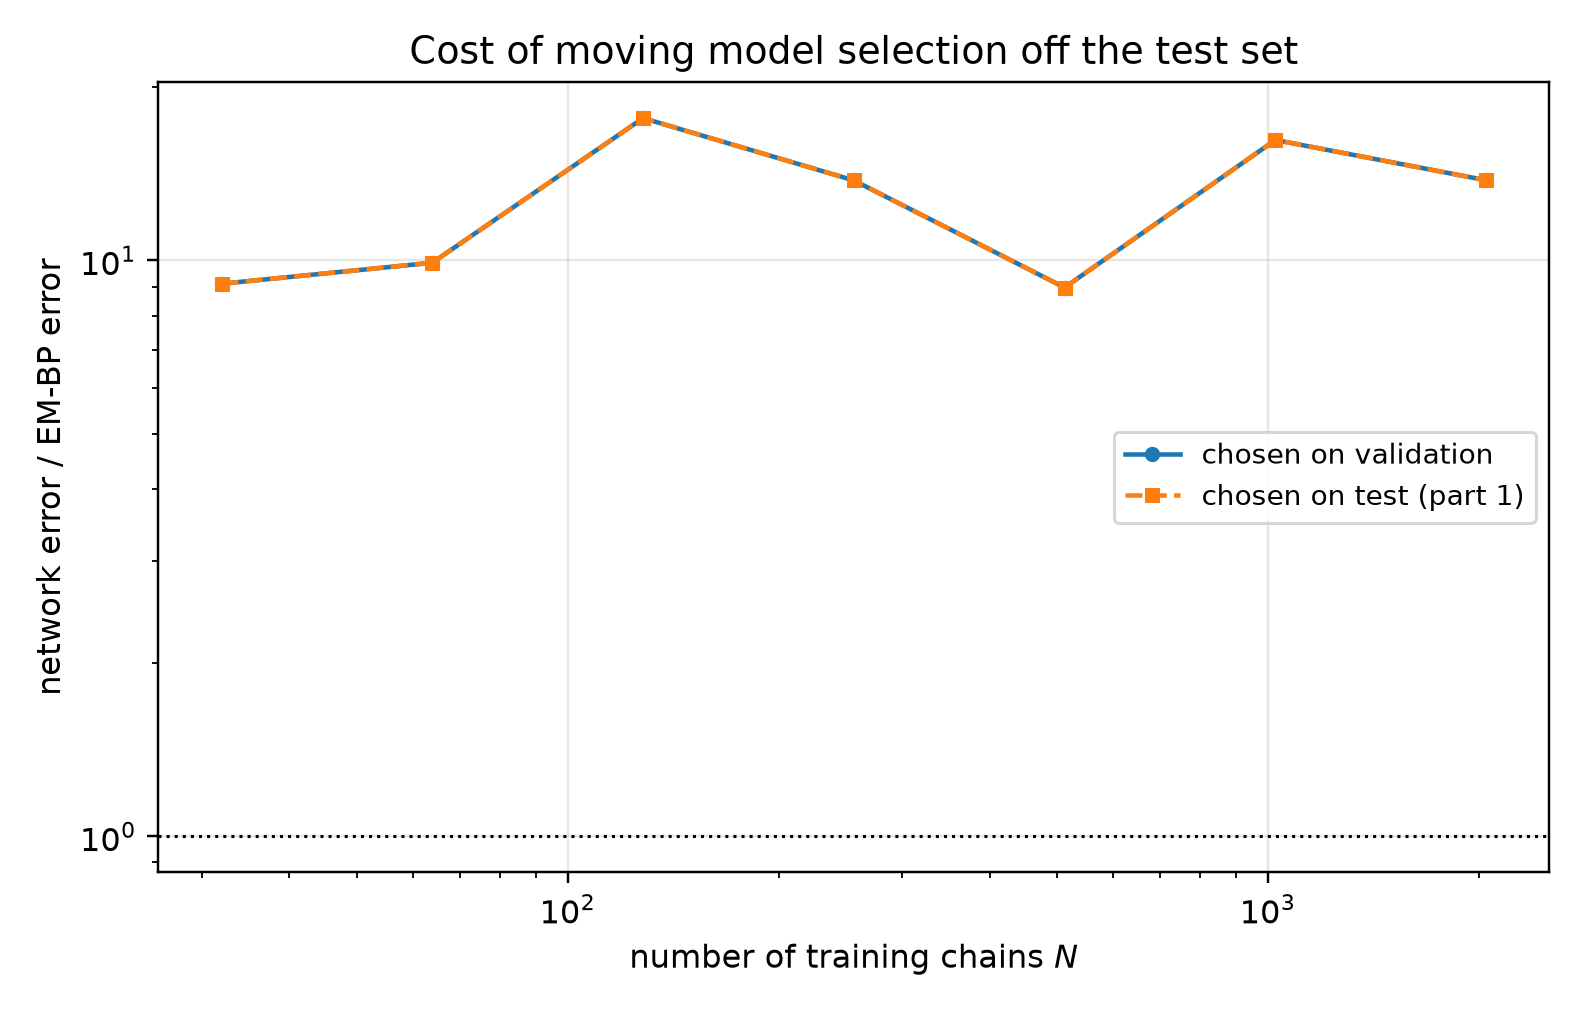

The table this chart was drawn from, first rows:
n_chains, t, em_bp_score_rel_l2, em_bp_mean_rel_l2, em_iters_selected, em_iters_oracle, em_iters_agrees, em_bp_score_rel_l2_at_cap, net_score_rel_l2_selected, net_mean_rel_l2_selected, net_score_rel_l2_oracle, net_mean_rel_l2_oracle, mode_selected, mode_oracle, selection_agrees, ratio_selected, ratio_oracle
32, 0.05, 0.1324, 0.02668, 40, 40, 1, 0.532, 1.884, 0.3797, 1.884, 0.3797, eps, eps, 1, 14.23, 14.23
32, 0.0725, 0.1182, 0.03194, 40, 40, 1, 0.3818, 1.611, 0.4355, 1.611, 0.4355, eps, eps, 1, 13.63, 13.63
32, 0.1053, 0.0956, 0.03491, 40, 40, 1, 0.275, 1.309, 0.478, 1.309, 0.478, eps, eps, 1, 13.69, 13.69
32, 0.1527, 0.08445, 0.04135, 40, 40, 1, 0.1881, 1.021, 0.4998, 1.021, 0.4998, eps, eps, 1, 12.09, 12.09
32, 0.2216, 0.07776, 0.0515, 40, 40, 1, 0.1291, 0.7684, 0.5089, 0.7684, 0.5089, eps, eps, 1, 9.881, 9.881
32, 0.3215, 0.06129, 0.05589, 40, 40, 1, 0.08336, 0.5704, 0.5202, 0.5704, 0.5202, eps, eps, 1, 9.306, 9.306
32, 0.4665, 0.04649, 0.06249, 80, 60, 0, 0.05145, 0.4114, 0.553, 0.4114, 0.553, eps, eps, 1, 8.85, 8.85
32, 0.6769, 0.03331, 0.07158, 120, 120, 1, 0.03414, 0.2806, 0.6031, 0.2806, 0.6031, x0, x0, 1, 8.426, 8.426
32, 0.9821, 0.02405, 0.08801, 120, 120, 1, 0.02455, 0.1718, 0.6286, 0.1718, 0.6286, x0, x0, 1, 7.142, 7.142
32, 1.425, 0.01596, 0.1307, 120, 120, 1, 0.01626, 0.08715, 0.7134, 0.08715, 0.7134, x0, x0, 1, 5.46, 5.46
32, 2.068, 0.00972, 0.2892, 120, 220, 0, 0.009715, 0.03578, 1.065, 0.03578, 1.065, x0, x0, 1, 3.681, 3.681
32, 3.0, 0.004121, 0.7069, 400, 400, 1, 0.004121, 0.0119, 2.041, 0.0119, 2.041, x0, x0, 1, 2.887, 2.887
64, 0.05, 0.1544, 0.03112, 160, 160, 1, 0.1969, 1.576, 0.3176, 1.576, 0.3176, eps, eps, 1, 10.21, 10.21
64, 0.0725, 0.1393, 0.03764, 120, 120, 1, 0.1756, 1.37, 0.3703, 1.37, 0.3703, eps, eps, 1, 9.839, 9.839
64, 0.1053, 0.1044, 0.03814, 120, 160, 0, 0.1228, 1.141, 0.4167, 1.141, 0.4167, eps, eps, 1, 10.93, 10.93
64, 0.1527, 0.08715, 0.04267, 120, 120, 1, 0.1007, 0.8881, 0.4348, 0.8881, 0.4348, eps, eps, 1, 10.19, 10.19
64, 0.2216, 0.06701, 0.04438, 160, 120, 0, 0.07462, 0.6733, 0.4459, 0.6733, 0.4459, eps, eps, 1, 10.05, 10.05
64, 0.3215, 0.04793, 0.04371, 160, 120, 0, 0.05233, 0.5044, 0.46, 0.5044, 0.46, eps, eps, 1, 10.52, 10.52
64, 0.4665, 0.02922, 0.03927, 160, 160, 1, 0.03103, 0.3728, 0.5011, 0.3728, 0.5011, eps, eps, 1, 12.76, 12.76
64, 0.6769, 0.01885, 0.04051, 160, 160, 1, 0.01969, 0.2339, 0.5026, 0.2339, 0.5026, x0, x0, 1, 12.41, 12.41
64, 0.9821, 0.01338, 0.04895, 160, 160, 1, 0.01383, 0.1433, 0.5245, 0.1433, 0.5245, x0, x0, 1, 10.71, 10.71
64, 1.425, 0.008237, 0.06742, 120, 120, 1, 0.008403, 0.07273, 0.5953, 0.07273, 0.5953, x0, x0, 1, 8.83, 8.83
64, 2.068, 0.004361, 0.1297, 120, 120, 1, 0.004392, 0.02917, 0.868, 0.02917, 0.868, x0, x0, 1, 6.69, 6.69
64, 3.0, 0.001711, 0.2936, 160, 160, 1, 0.001712, 0.009822, 1.685, 0.009822, 1.685, x0, x0, 1, 5.74, 5.74
128, 0.05, 0.06006, 0.0121, 400, 400, 1, 0.06006, 1.299, 0.2618, 1.299, 0.2618, eps, eps, 1, 21.63, 21.63
128, 0.0725, 0.04759, 0.01286, 400, 300, 0, 0.04759, 1.142, 0.3086, 1.142, 0.3086, eps, eps, 1, 23.99, 23.99
128, 0.1053, 0.03605, 0.01316, 220, 300, 0, 0.03627, 0.9457, 0.3453, 0.9457, 0.3453, eps, eps, 1, 26.23, 26.23
128, 0.1527, 0.02846, 0.01394, 220, 80, 0, 0.02944, 0.7526, 0.3685, 0.7526, 0.3685, eps, eps, 1, 26.44, 26.44
128, 0.2216, 0.02027, 0.01342, 80, 80, 1, 0.02205, 0.5739, 0.3801, 0.5739, 0.3801, eps, eps, 1, 28.32, 28.32
128, 0.3215, 0.01747, 0.01593, 220, 80, 0, 0.01814, 0.4284, 0.3907, 0.4284, 0.3907, eps, eps, 1, 24.53, 24.53
128, 0.4665, 0.01264, 0.01699, 80, 80, 1, 0.01345, 0.3092, 0.4156, 0.3092, 0.4156, x0, x0, 1, 24.45, 24.45
128, 0.6769, 0.01173, 0.0252, 80, 80, 1, 0.01188, 0.2001, 0.4299, 0.2001, 0.4299, x0, x0, 1, 17.06, 17.06
128, 0.9821, 0.0123, 0.04503, 120, 80, 0, 0.01234, 0.1161, 0.4248, 0.1161, 0.4248, x0, x0, 1, 9.434, 9.434
128, 1.425, 0.01157, 0.09474, 400, 400, 1, 0.01157, 0.0558, 0.4568, 0.0558, 0.4568, x0, x0, 1, 4.821, 4.821
128, 2.068, 0.007976, 0.2373, 400, 400, 1, 0.007976, 0.02274, 0.6766, 0.02274, 0.6766, x0, x0, 1, 2.851, 2.851
128, 3.0, 0.003499, 0.6002, 400, 400, 1, 0.003499, 0.007612, 1.306, 0.007612, 1.306, x0, x0, 1, 2.176, 2.176
256, 0.05, 0.04987, 0.01005, 400, 400, 1, 0.04987, 0.8817, 0.1777, 0.8817, 0.1777, eps, eps, 1, 17.68, 17.68
256, 0.0725, 0.04167, 0.01126, 400, 400, 1, 0.04167, 0.7629, 0.2062, 0.7629, 0.2062, eps, eps, 1, 18.31, 18.31
256, 0.1053, 0.03438, 0.01255, 300, 300, 1, 0.03448, 0.6333, 0.2312, 0.6333, 0.2312, eps, eps, 1, 18.42, 18.42
256, 0.1527, 0.02765, 0.01354, 300, 300, 1, 0.02851, 0.5329, 0.2609, 0.5329, 0.2609, eps, eps, 1, 19.28, 19.28
256, 0.2216, 0.02336, 0.01547, 300, 300, 1, 0.02379, 0.4265, 0.2825, 0.4265, 0.2825, eps, eps, 1, 18.25, 18.25
256, 0.3215, 0.01807, 0.01648, 220, 220, 1, 0.01872, 0.3519, 0.3209, 0.3519, 0.3209, eps, eps, 1, 19.48, 19.48
256, 0.4665, 0.01473, 0.0198, 220, 160, 0, 0.01495, 0.2452, 0.3295, 0.2452, 0.3295, x0, x0, 1, 16.65, 16.65
256, 0.6769, 0.01114, 0.02395, 120, 120, 1, 0.01129, 0.1542, 0.3314, 0.1542, 0.3314, x0, x0, 1, 13.84, 13.84
256, 0.9821, 0.009498, 0.03476, 60, 60, 1, 0.009546, 0.09158, 0.3351, 0.09158, 0.3351, x0, x0, 1, 9.641, 9.641
256, 1.425, 0.007516, 0.06152, 40, 40, 1, 0.007563, 0.045, 0.3684, 0.045, 0.3684, x0, x0, 1, 5.987, 5.987
256, 2.068, 0.004823, 0.1435, 40, 20, 0, 0.00487, 0.01989, 0.5918, 0.01989, 0.5918, x0, x0, 1, 4.124, 4.124
256, 3.0, 0.001869, 0.3206, 10, 10, 1, 0.002071, 0.006637, 1.139, 0.006637, 1.139, x0, x0, 1, 3.551, 3.551
512, 0.05, 0.06368, 0.01283, 160, 160, 1, 0.07935, 0.582, 0.1173, 0.582, 0.1173, eps, eps, 1, 9.139, 9.139
512, 0.0725, 0.0505, 0.01365, 120, 120, 1, 0.06346, 0.5007, 0.1353, 0.5007, 0.1353, eps, eps, 1, 9.915, 9.915
512, 0.1053, 0.04151, 0.01516, 120, 80, 0, 0.05152, 0.4175, 0.1524, 0.4175, 0.1524, eps, eps, 1, 10.06, 10.06
512, 0.1527, 0.03444, 0.01686, 80, 80, 1, 0.04017, 0.3504, 0.1715, 0.3504, 0.1715, eps, eps, 1, 10.17, 10.17
512, 0.2216, 0.02977, 0.01972, 80, 80, 1, 0.03179, 0.2961, 0.1961, 0.2961, 0.1961, eps, eps, 1, 9.946, 9.946
512, 0.3215, 0.0237, 0.02162, 400, 80, 0, 0.0237, 0.2612, 0.2382, 0.2612, 0.2382, eps, eps, 1, 11.02, 11.02
512, 0.4665, 0.01737, 0.02335, 220, 400, 0, 0.01711, 0.1978, 0.2658, 0.1978, 0.2658, x0, x0, 1, 11.38, 11.38
512, 0.6769, 0.01224, 0.02629, 400, 400, 1, 0.01224, 0.124, 0.2665, 0.124, 0.2665, x0, x0, 1, 10.14, 10.14
512, 0.9821, 0.00855, 0.03129, 400, 400, 1, 0.00855, 0.07801, 0.2855, 0.07801, 0.2855, x0, x0, 1, 9.125, 9.125
512, 1.425, 0.005969, 0.04886, 400, 400, 1, 0.005969, 0.04144, 0.3392, 0.04144, 0.3392, x0, x0, 1, 6.943, 6.943
512, 2.068, 0.003671, 0.1092, 400, 400, 1, 0.003671, 0.01924, 0.5724, 0.01924, 0.5724, x0, x0, 1, 5.24, 5.24
512, 3.0, 0.001545, 0.2651, 20, 40, 0, 0.001552, 0.007053, 1.21, 0.007053, 1.21, x0, x0, 1, 4.565, 4.565
... 24 more rows
